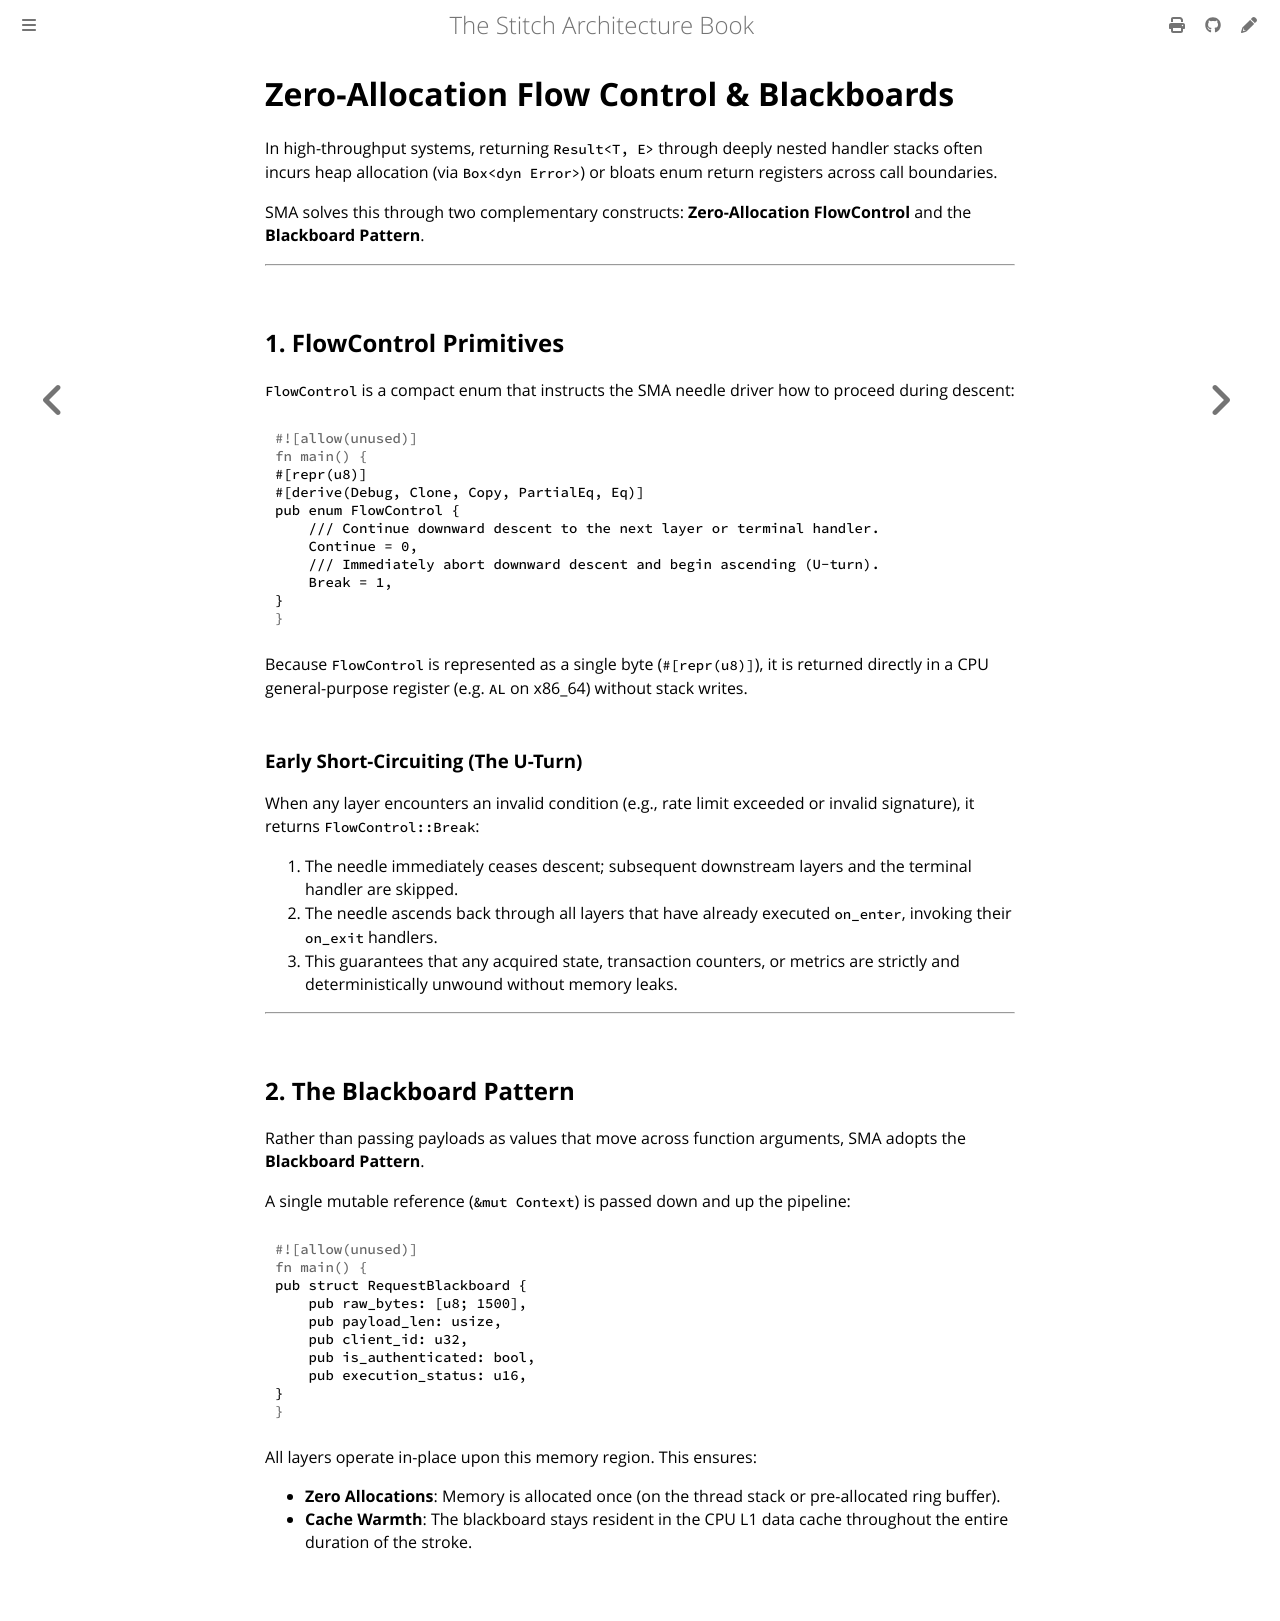

repository: stitch-rs/stitch · page: sma/flow_control.html · generator: mdbook

# Zero-Allocation Flow Control & Blackboards

In high-throughput systems, returning `Result<T, E>` through deeply nested handler stacks often incurs heap allocation (via `Box<dyn Error>`) or bloats enum return registers across call boundaries.

SMA solves this through two complementary constructs: **Zero-Allocation FlowControl** and the **Blackboard Pattern**.

---

## 1. FlowControl Primitives

`FlowControl` is a compact enum that instructs the SMA needle driver how to proceed during descent:

```rust
#[repr(u8)]
#[derive(Debug, Clone, Copy, PartialEq, Eq)]
pub enum FlowControl {
    /// Continue downward descent to the next layer or terminal handler.
    Continue = 0,
    /// Immediately abort downward descent and begin ascending (U-turn).
    Break = 1,
}
```

Because `FlowControl` is represented as a single byte (`#[repr(u8)]`), it is returned directly in a CPU general-purpose register (e.g. `AL` on x86_64) without stack writes.

### Early Short-Circuiting (The U-Turn)

When any layer encounters an invalid condition (e.g., rate limit exceeded or invalid signature), it returns `FlowControl::Break`:

1. The needle immediately ceases descent; subsequent downstream layers and the terminal handler are skipped.
2. The needle ascends back through all layers that have already executed `on_enter`, invoking their `on_exit` handlers.
3. This guarantees that any acquired state, transaction counters, or metrics are strictly and deterministically unwound without memory leaks.

---

## 2. The Blackboard Pattern

Rather than passing payloads as values that move across function arguments, SMA adopts the **Blackboard Pattern**.

A single mutable reference (`&mut Context`) is passed down and up the pipeline:

```rust
pub struct RequestBlackboard {
    pub raw_bytes: [u8; 1500],
    pub payload_len: usize,
    pub client_id: u32,
    pub is_authenticated: bool,
    pub execution_status: u16,
}
```

All layers operate in-place upon this memory region. This ensures:

- **Zero Allocations**: Memory is allocated once (on the thread stack or pre-allocated ring buffer).
- **Cache Warmth**: The blackboard stays resident in the CPU L1 data cache throughout the entire duration of the stroke.
